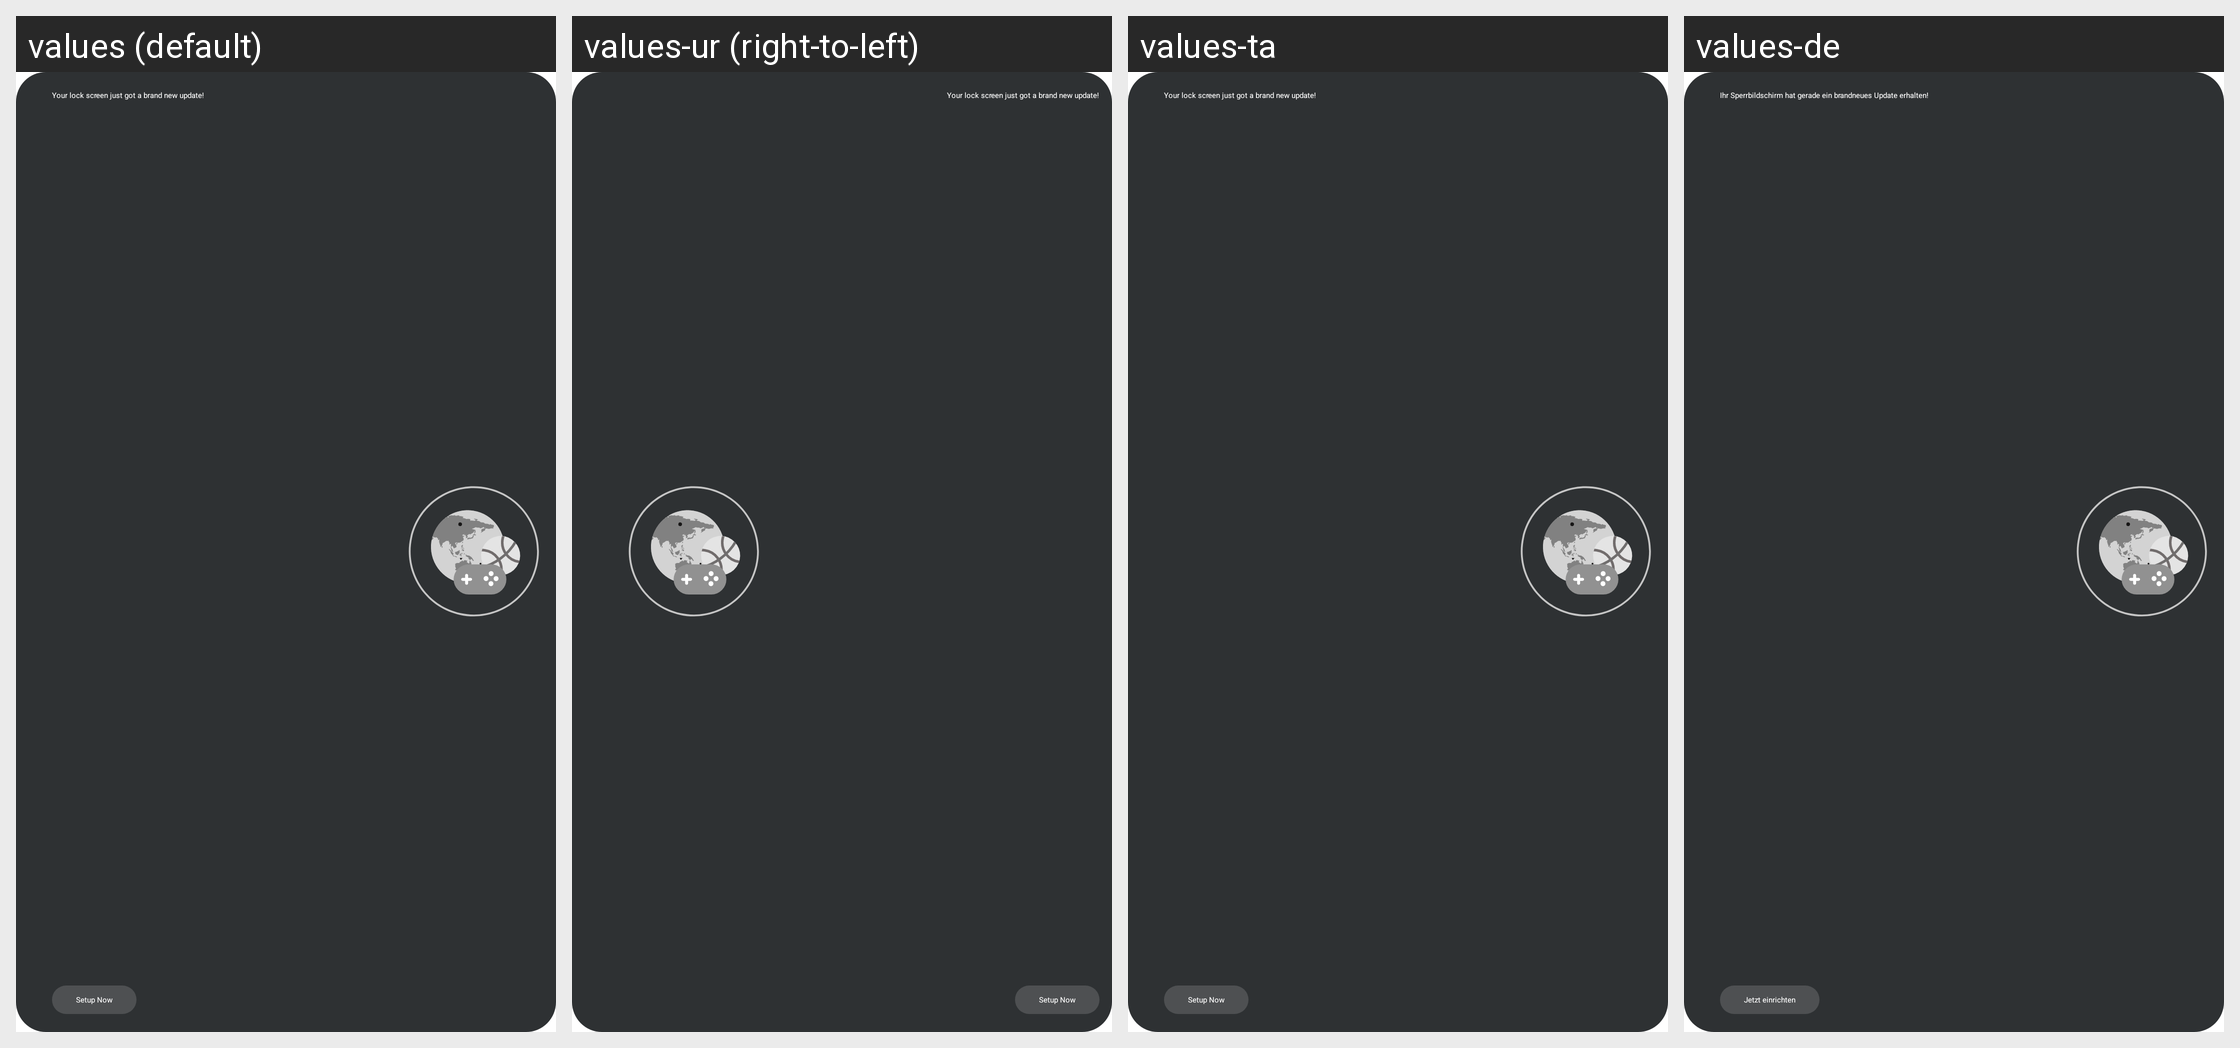

For this localized Android screen grid, give each drawn string resource with its value in every locale shown.
Android screen res/layout/onboarding_widget_aod.xml rendered under 4 locales, left to right: values (default), values-ur (right-to-left), values-ta, values-de. Device: Nexus 5 (rendered at 1080×1920; each locale shown at half size, 540×960, under a caption strip naming it); theme Theme.SpaceApp.
Other locales in the repository, not shown: values-af, values-am, values-ar, values-as, values-az, values-be, values-bg, values-bn, values-bs, values-ca, values-cs, values-da, values-el, values-en-rGB, values-en-rIN, values-es, values-es-rUS, values-et, values-eu, values-fa, values-fi, values-fr, values-fr-rCA, values-gl, values-gu, values-hi, values-hr, values-hu, values-hy, values-in, values-is, values-it, values-iw, values-ja, values-ka, values-kk, values-km, values-kn, values-ko, values-ky, values-lo, values-lt, values-lv, values-mk, values-ml, values-mn, values-mr, values-ms, values-my, values-nb, values-ne, values-nl, values-or, values-pa, values-pl, values-pt, values-pt-rBR, values-pt-rPT, values-ro, values-ru, values-si, values-sk, values-sl, values-sq, values-sr, values-sv, values-sw, values-te, values-th, values-tl, values-tr, values-uk, values-uz, values-vi, values-zh-rCN, values-zh-rHK, values-zh-rTW, values-zu.
Strings drawn on this screen, with the default value and each locale's value (text and hints the layout hard-codes, and strings that could not be matched under every locale, appear in the picture but are not listed):

lock_screen_got_new_update
  values: Your lock screen just got a brand new update!
  values-ur: Your lock screen just got a brand new update!  [not translated; the default value is used]
  values-ta: Your lock screen just got a brand new update!  [not translated; the default value is used]
  values-de: Ihr Sperrbildschirm hat gerade ein brandneues Update erhalten!

setup_now
  values: Setup Now
  values-ur: Setup Now  [not translated; the default value is used]
  values-ta: Setup Now  [not translated; the default value is used]
  values-de: Jetzt einrichten
